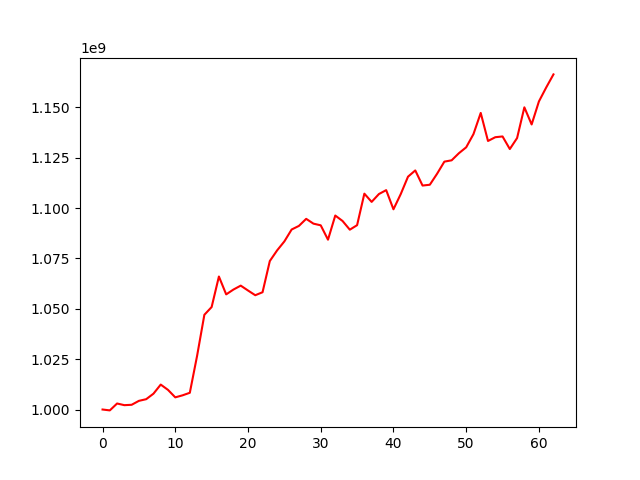

The file beside this chart, header and first rows:
, 0
0, 1000000000
1, 999560503
2, 1002985892
3, 1002158345
4, 1002344680
5, 1004302131
6, 1005125843
7, 1007856617
8, 1012378509
9, 1009747522
10, 1006041643
11, 1007040678
12, 1008313151
13, 1026645489
14, 1047028026
15, 1050881743
16, 1066029424
17, 1057166415
18, 1059565148
19, 1061508204
20, 1059089136
21, 1056742961
22, 1058226270
23, 1073717666
24, 1078989592
25, 1083462864
26, 1089371186
27, 1091158689
28, 1094666986
29, 1092281769
30, 1091451625
31, 1084319943
32, 1096306694
33, 1093610416
34, 1089285265
35, 1091525160
36, 1107171002
37, 1103082495
38, 1106982861
39, 1108923729
40, 1099410359
41, 1106946879
42, 1115597721
43, 1118706415
44, 1111199055
45, 1111596593
46, 1117063826
47, 1123073517
48, 1123728238
49, 1127253578
50, 1130180512
51, 1136724386
52, 1147250151
53, 1133324383
54, 1135195390
55, 1135574390
56, 1129325956
57, 1134783693
58, 1150033764
59, 1141532339
... 3 more rows
